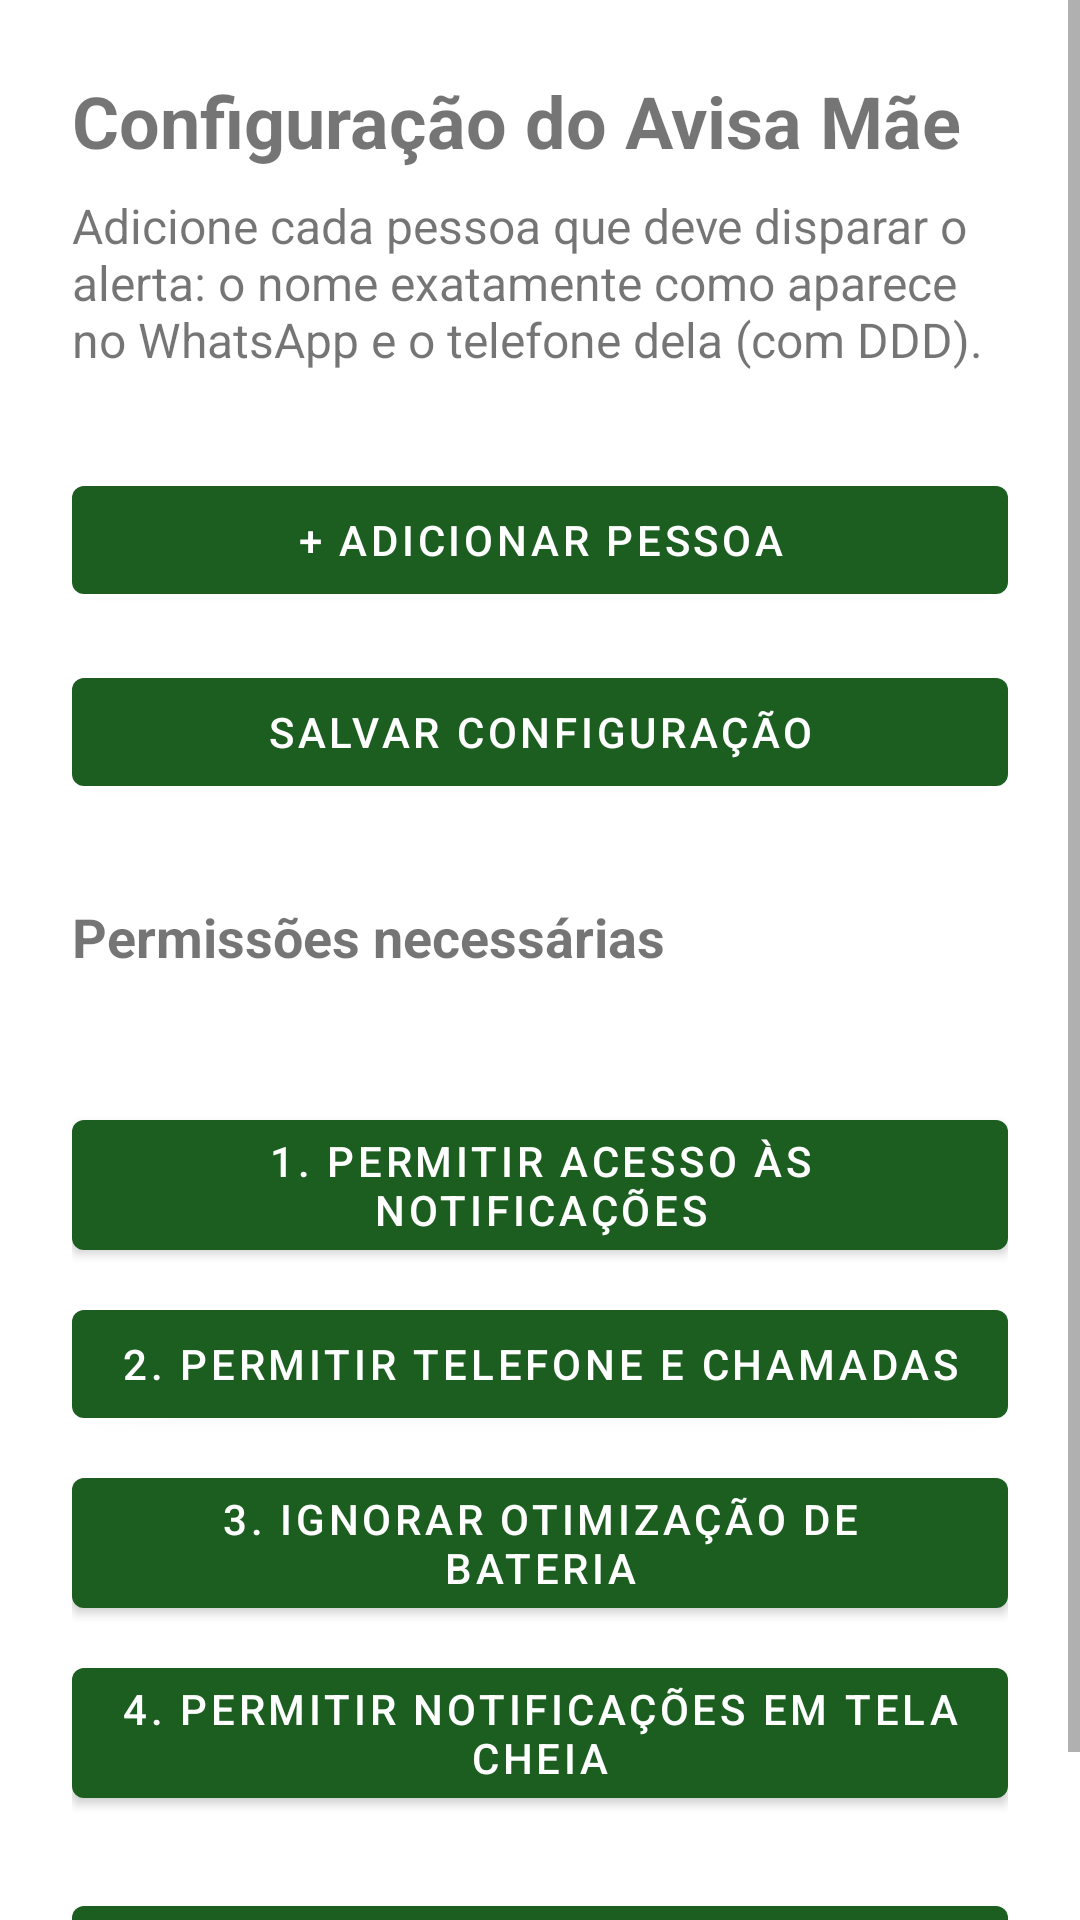

Here is an Android app screen rendered from its layout file. Give the layout XML and the strings, colors and styles it references.
<!-- AndroidManifest.xml: application theme Theme.AvisaMae -->
<!-- res/layout/activity_main.xml -->
<?xml version="1.0" encoding="utf-8"?>
<ScrollView xmlns:android="http://schemas.android.com/apk/res/android"
    xmlns:app="http://schemas.android.com/apk/res-auto"
    android:layout_width="match_parent"
    android:layout_height="match_parent"
    android:fillViewport="true">

    <LinearLayout
        android:layout_width="match_parent"
        android:layout_height="wrap_content"
        android:orientation="vertical"
        android:padding="24dp">

        <TextView
            android:layout_width="match_parent"
            android:layout_height="wrap_content"
            android:text="@string/setup_title"
            android:textSize="24sp"
            android:textStyle="bold"
            android:layout_marginBottom="8dp" />

        <TextView
            android:layout_width="match_parent"
            android:layout_height="wrap_content"
            android:text="@string/setup_intro"
            android:textSize="16sp"
            android:layout_marginBottom="24dp" />

        <LinearLayout
            android:id="@+id/contactsContainer"
            android:layout_width="match_parent"
            android:layout_height="wrap_content"
            android:orientation="vertical" />

        <Button
            android:id="@+id/buttonAddContact"
            android:layout_width="match_parent"
            android:layout_height="wrap_content"
            android:text="@string/button_add_contact"
            android:layout_marginTop="8dp"
            android:layout_marginBottom="16dp" />

        <Button
            android:id="@+id/buttonSave"
            android:layout_width="match_parent"
            android:layout_height="wrap_content"
            android:text="@string/save"
            android:layout_marginBottom="32dp" />

        <TextView
            android:layout_width="match_parent"
            android:layout_height="wrap_content"
            android:text="@string/section_permissions"
            android:textSize="18sp"
            android:textStyle="bold"
            android:layout_marginBottom="12dp" />

        <TextView
            android:id="@+id/textStatusNotifications"
            android:layout_width="match_parent"
            android:layout_height="wrap_content"
            android:textSize="14sp"
            android:layout_marginBottom="12dp" />

        <Button
            android:id="@+id/buttonNotificationAccess"
            android:layout_width="match_parent"
            android:layout_height="wrap_content"
            android:text="@string/button_notification_access"
            android:layout_marginBottom="8dp" />

        <Button
            android:id="@+id/buttonPermissions"
            android:layout_width="match_parent"
            android:layout_height="wrap_content"
            android:text="@string/button_permissions"
            android:layout_marginBottom="8dp" />

        <Button
            android:id="@+id/buttonBattery"
            android:layout_width="match_parent"
            android:layout_height="wrap_content"
            android:text="@string/button_battery"
            android:layout_marginBottom="8dp" />

        <Button
            android:id="@+id/buttonFullScreenSettings"
            android:layout_width="match_parent"
            android:layout_height="wrap_content"
            android:text="@string/button_full_screen_settings"
            android:layout_marginBottom="24dp" />

        <Button
            android:id="@+id/buttonTest"
            android:layout_width="match_parent"
            android:layout_height="wrap_content"
            android:text="@string/button_test" />

    </LinearLayout>
</ScrollView>
<!-- resources referenced by this layout -->
<resources>
  <string name="button_add_contact">+ Adicionar pessoa</string>
  <string name="button_battery">3. Ignorar otimização de bateria</string>
  <string name="button_full_screen_settings">4. Permitir notificações em tela cheia</string>
  <string name="button_notification_access">1. Permitir acesso às notificações</string>
  <string name="button_permissions">2. Permitir telefone e chamadas</string>
  <string name="button_test">Testar alerta agora</string>
  <string name="save">Salvar configuração</string>
  <string name="section_permissions">Permissões necessárias</string>
  <string name="setup_intro">Adicione cada pessoa que deve disparar o alerta: o nome exatamente como aparece no WhatsApp e o telefone dela (com DDD).</string>
  <string name="setup_title">Configuração do Avisa Mãe</string>
  <style name="Theme.AvisaMae" parent="Theme.MaterialComponents.DayNight.NoActionBar">
          <item name="colorPrimary">@color/brand_primary</item>
          <item name="colorPrimaryDark">@color/brand_primary_dark</item>
          <item name="colorAccent">@color/alert_accent</item>
      </style>
  <color name="brand_primary">#1B5E20</color>
  <color name="brand_primary_dark">#0D3D12</color>
  <color name="alert_accent">#FFC400</color>
</resources>
